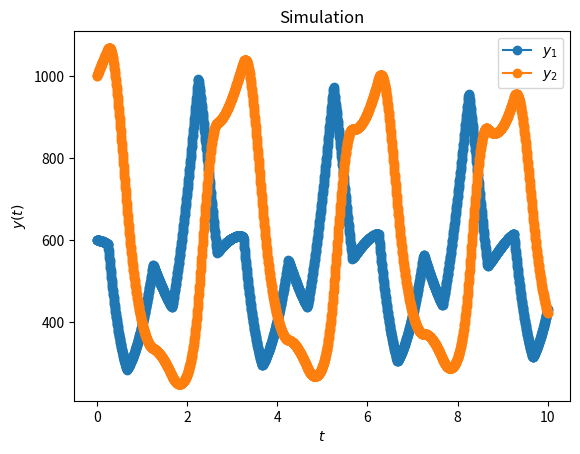

This chart was generated by the following Python code:
# -*- coding: utf-8 -*-
"""
Created on Mon Jun  8 19:39:22 2020

[redacted]
"""

import numpy as np
import matplotlib.pyplot as plt
import pandas as pd

def truncationError( wnum, wnum2,dt):
    #determine trucation error
    t = 1/dt #time for error at certain point in time
    errors = wnum[:,-1] - wnum2[:,-1]
    p = 4
    print('\nThe errors are ',errors[0],' for y1 and ',errors[1],' for y2 at time t=', t)
    cp=errors/((dt**p)*((2**p)-1)) #cp is calculated according to formula 6.46 in the book Numerical methods for ordinary differential equations
    #print(cp)
    truncer = cp*(dt**p) #truncaton error
    print('\n The truncation error is: ', truncer)
    #diff = cp*(dt**p)*((2**p)-1)
    #print(diff)

def RungeKutta4step(tn, wn, dt, f):
    #A single step of RungeKutta method
    k1 = dt * f(tn,wn)
    k2 = dt * f(tn+(dt/2), wn+(k1/2))
    k3 = dt * f(tn+(dt/2), wn+(k2/2))
    k4 = dt * f(tn+dt, wn+k3)
    
    wnplus1 = wn + (k1+2*k2+2*k3+k4)/6
    return wnplus1

def W(t,W0):
    #The recursive formula for determining W0 over the time
    if 0 <= t < 3/12 or 8/12 < t < 1: 
        wt=0
    elif  3/12 <= t <= 8/12:
        wt= W0
    elif t >= 1:
        wt=W(t-1,W0)
    return wt

def righthandsidefunction(t,y):
    #variables
    a=2
    c=3.92
    alpha=2*(10**-3)
    gamma = 7*(10**-3)
    global w0 #global W0 is used for the automated check for which W0 is allowed
    y1=y[0]
    y2=y[1]
    
    #System of equation given in the problem
    f1=(a-alpha*y2)*y1-W(t,w0)*y1
    f2=(gamma*y1-c)*y2
    
    return np.array([f1,f2])
    
def RungeKutta4method(t0, tmax, dt, f, y0):
    #The RungeKutta method from begin point t0 until end point tmax, with a given timestep dt, for a function f with start values y0 
    N= int(np.round((tmax-t0)/dt)) #calculation of the amount of steps necessary
    time = np.linspace(t0, tmax, N+1) #let's make every step a nice equal distance away from the other
    dt= (tmax-t0)/N #Should be equal to dt if N is correct
    
    w = np.zeros((y0.size,N+1)) #a nice empty array for our beloved population values
    w[:,0] = y0
    for n,tn in enumerate(time[:-1]):
        w[:,n+1] = RungeKutta4step(tn,w[:,n],dt,righthandsidefunction)
        if (w[1,n+1] <= 250.0000 ):
            print('y2 is smaller than 200 at timestep: ',n+1,' with y1 = ', w[1,n+1])
    return time, w

# Set all known values and settings
w0=1.882
t0 = 0
tmax = 10
y0 = np.array([600,1000])
dt = 0.5/(2**7)
minval=[]
# Execute the method
while True:
    print('checking for w0= ', np.round(w0,7))
    tnum, wnum = RungeKutta4method(t0,tmax,dt,righthandsidefunction,y0)
    miny2=min(wnum[1,:])
    minval.append((w0,miny2))
    if min(wnum[1,:])<= 250:
        w0=np.round(w0,6)
        print('y2 got smaller than 250 with w0 = ', w0)
        break
    w0=w0+0.00008 
table2 = pd.DataFrame(minval, columns=['w0','minval']).transpose()
#table2.plot(kind='line', x='w0', y= 'minval')
plt.show()
tnum2, wnum2 = RungeKutta4method(t0,tmax,2*dt,righthandsidefunction,y0)
truncationError(wnum, wnum2, dt)

    # Make a nice table
alldata = np.concatenate(([tnum],wnum),axis=0).transpose()
table = pd.DataFrame(alldata,columns=['t','y1(t)','y2(t)'])
print('\nA nice table of the simulation:\n')
print(table)
    
    # Make a nice picture
plt.close('all')
plt.figure()
plt.plot(tnum,wnum[0,:],label='$y_1$',marker='o',linestyle='-')
plt.plot(tnum,wnum[1,:],label='$y_2$',marker='o',linestyle='-')
plt.xlabel('$t$')
plt.ylabel('$y(t)$')
plt.title('Simulation')
plt.legend()
